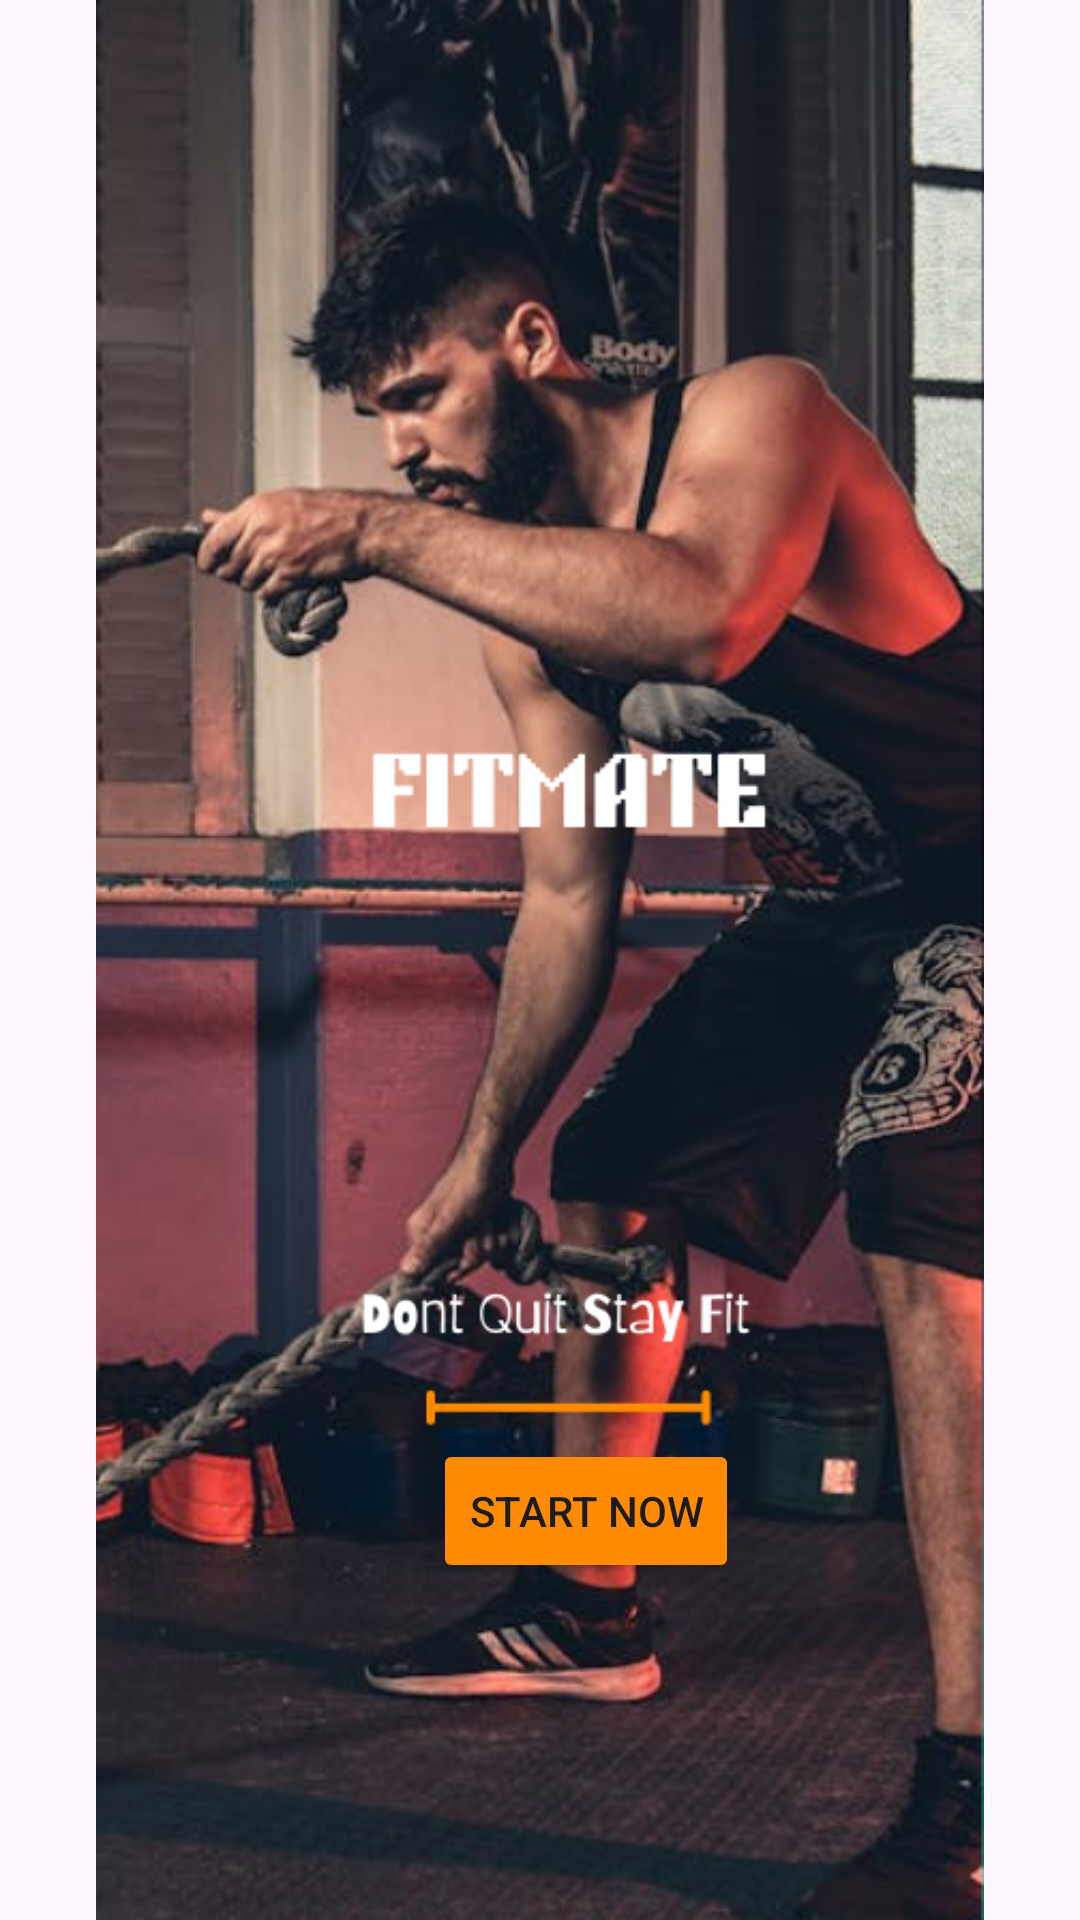

The Android layout XML behind this screen, and the referenced resources:
<!-- AndroidManifest.xml: application theme Theme.FitMate -->
<!-- res/layout/activity_main.xml -->
<?xml version="1.0" encoding="utf-8"?>
<androidx.constraintlayout.widget.ConstraintLayout xmlns:android="http://schemas.android.com/apk/res/android"
    xmlns:app="http://schemas.android.com/apk/res-auto"
    xmlns:tools="http://schemas.android.com/tools"
    android:id="@+id/main"
    android:layout_width="match_parent"
    android:layout_height="match_parent"
    tools:context=".MainActivity">

    <ImageView
        android:id="@+id/imageView"
        android:layout_width="wrap_content"
        android:layout_height="wrap_content"
        app:layout_constraintBottom_toBottomOf="parent"
        app:layout_constraintEnd_toEndOf="parent"
        app:layout_constraintHorizontal_bias="1.0"
        app:layout_constraintStart_toStartOf="parent"
        app:layout_constraintTop_toTopOf="parent"
        app:layout_constraintVertical_bias="0.0"
        app:srcCompat="@drawable/intro" />

    <Button
        android:id="@+id/button2"
        android:layout_width="wrap_content"
        android:layout_height="wrap_content"
        android:backgroundTint="#FF8B02"
        android:text="START NOW"
        app:layout_constraintBottom_toBottomOf="@+id/imageView"
        app:layout_constraintEnd_toEndOf="@+id/imageView"
        app:layout_constraintHorizontal_bias="0.56"
        app:layout_constraintStart_toStartOf="@+id/imageView"
        app:layout_constraintTop_toTopOf="parent"
        app:layout_constraintVertical_bias="0.81" />
</androidx.constraintlayout.widget.ConstraintLayout>
<!-- resources referenced by this layout -->
<resources>
  <!-- drawable intro: png bitmap (drawable, 499793 bytes) -->
  <style name="Theme.FitMate" parent="Base.Theme.FitMate" />
  <style name="Base.Theme.FitMate" parent="Theme.Material3.DayNight.NoActionBar">
          
          
      </style>
</resources>
